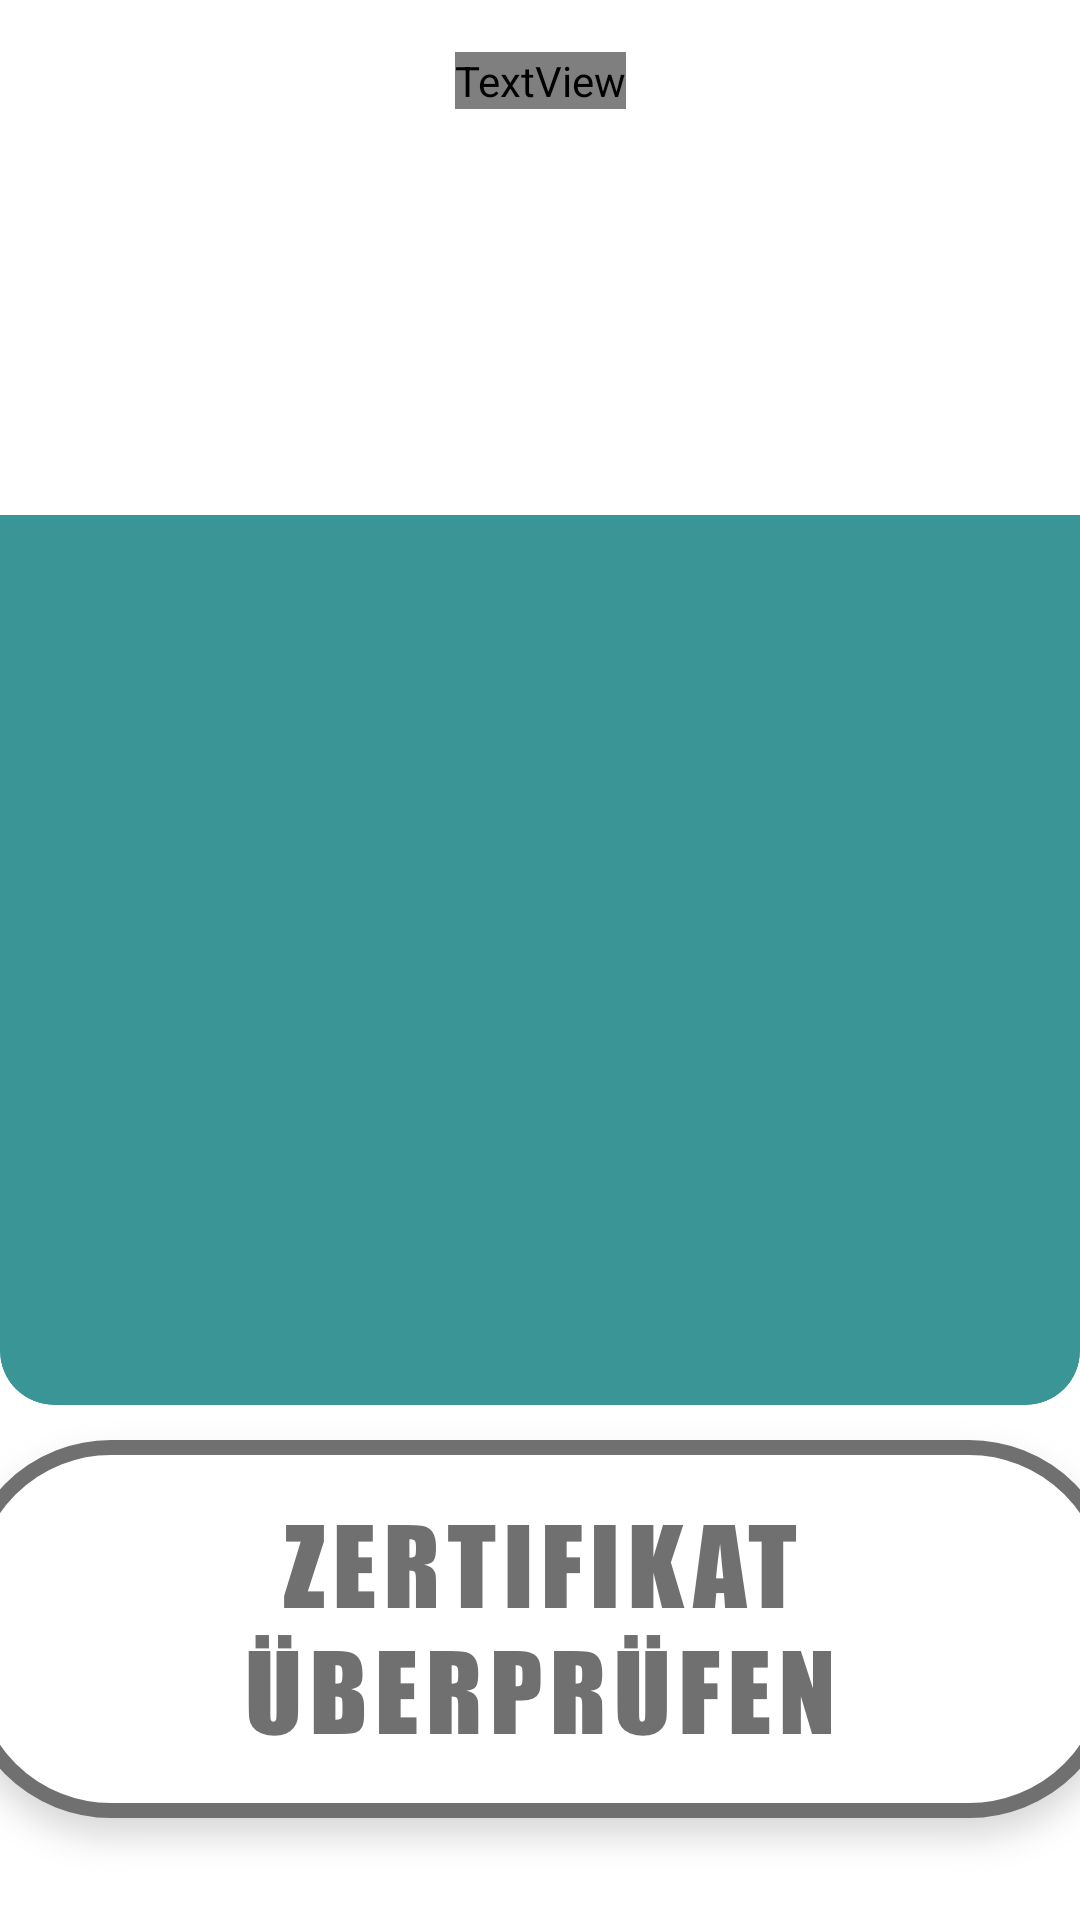

Produce the Android XML layout that renders to this screen, including the resource entries it uses.
<!-- AndroidManifest.xml: application theme Theme.3GCheckApp -->
<!-- res/layout/activity_checkpoint.xml -->
<?xml version="1.0" encoding="utf-8"?>
<androidx.constraintlayout.widget.ConstraintLayout xmlns:android="http://schemas.android.com/apk/res/android"
    xmlns:app="http://schemas.android.com/apk/res-auto"
    xmlns:tools="http://schemas.android.com/tools"
    android:layout_width="match_parent"
    android:layout_height="match_parent"
    tools:context=".CheckpointMainActivity">

    <ImageView
        android:id="@+id/pruef_background"
        android:layout_width="wrap_content"
        android:layout_height="wrap_content"
        android:layout_marginBottom="596dp"
        android:background="#008C1717"
        android:contentDescription="@string/hintergrund"
        android:foregroundTint="#00803737"
        app:layout_constraintBottom_toBottomOf="parent"
        app:layout_constraintEnd_toEndOf="parent"
        app:layout_constraintHorizontal_bias="1.0"
        app:layout_constraintStart_toStartOf="parent"
        app:layout_constraintTop_toTopOf="parent"
        app:layout_constraintVertical_bias="0.0"
        app:srcCompat="@drawable/pruef_background" />

    <ImageButton
        android:id="@+id/checkInformationButton"
        android:layout_width="wrap_content"
        android:layout_height="wrap_content"
        android:layout_marginStart="677dp"
        android:layout_marginTop="16dp"
        android:layout_marginEnd="39dp"
        android:backgroundTint="#00FFFFFF"
        android:contentDescription="@string/informationbutton"
        app:layout_constraintBottom_toBottomOf="parent"
        app:layout_constraintEnd_toEndOf="parent"
        app:layout_constraintHorizontal_bias="0.0"
        app:layout_constraintStart_toStartOf="parent"
        app:layout_constraintTop_toTopOf="parent"
        app:layout_constraintVertical_bias="0.011"
        app:srcCompat="@drawable/alert_icon" />

    <ImageButton
        android:id="@+id/certificateCheckButton"
        android:layout_width="wrap_content"
        android:layout_height="wrap_content"
        android:backgroundTint="#00FFFFFF"
        android:contentDescription="@string/neueszertifikatbutton"
        app:layout_constraintBottom_toBottomOf="parent"
        app:layout_constraintEnd_toEndOf="parent"
        app:layout_constraintStart_toStartOf="parent"
        app:layout_constraintTop_toTopOf="parent"
        app:layout_constraintVertical_bias="1.0"
        app:srcCompat="@drawable/zertpruefen_btn" />

    <TextView
        android:id="@+id/mainTitle"
        android:layout_width="wrap_content"
        android:layout_height="wrap_content"
        android:fontFamily="@font/anton"
        android:text="@string/ueberpruefteZertifikate"
        android:textColor="#FFFFFF"
        android:textSize="55sp"
        app:layout_constraintBottom_toBottomOf="@+id/pruef_background"
        app:layout_constraintEnd_toEndOf="@+id/pruef_background"
        app:layout_constraintHorizontal_bias="0.501"
        app:layout_constraintStart_toStartOf="@+id/pruef_background"
        app:layout_constraintTop_toTopOf="@+id/pruef_background"
        app:layout_constraintVertical_bias="0.028" />

</androidx.constraintlayout.widget.ConstraintLayout>
<!-- resources referenced by this layout -->
<resources>
  <!-- drawable pruef_background: png bitmap (drawable-hdpi, 24915 bytes) -->
  <!-- drawable zertpruefen_btn: png bitmap (drawable-hdpi, 22413 bytes) -->
  <string name="hintergrund">hintergrund</string>
  <string name="informationbutton">informationButton</string>
  <string name="neueszertifikatbutton">neuesZertifikatButton</string>
  <string name="ueberpruefteZertifikate">ÜBERPRÜFE ZERTIFIKATE</string>
  <style name="Theme.3GCheckApp" parent="Theme.MaterialComponents.DayNight.NoActionBar">
          
          <item name="colorPrimary">@color/purple_500</item>
          <item name="colorPrimaryVariant">@color/gray</item>
          <item name="colorOnPrimary">@color/white</item>
          
          <item name="colorSecondary">@color/teal_200</item>
          <item name="colorSecondaryVariant">@color/teal_700</item>
          <item name="colorOnSecondary">@color/black</item>
          
          <item name="android:statusBarColor" tools:targetApi="l">?attr/colorPrimaryVariant</item>
          
      </style>
  <color name="purple_500">#2E363B</color>
  <color name="gray">#2E363B</color>
  <color name="white">#FFFFFFFF</color>
  <color name="teal_200">#FF03DAC5</color>
  <color name="teal_700">#FF018786</color>
  <color name="black">#FF000000</color>
</resources>
